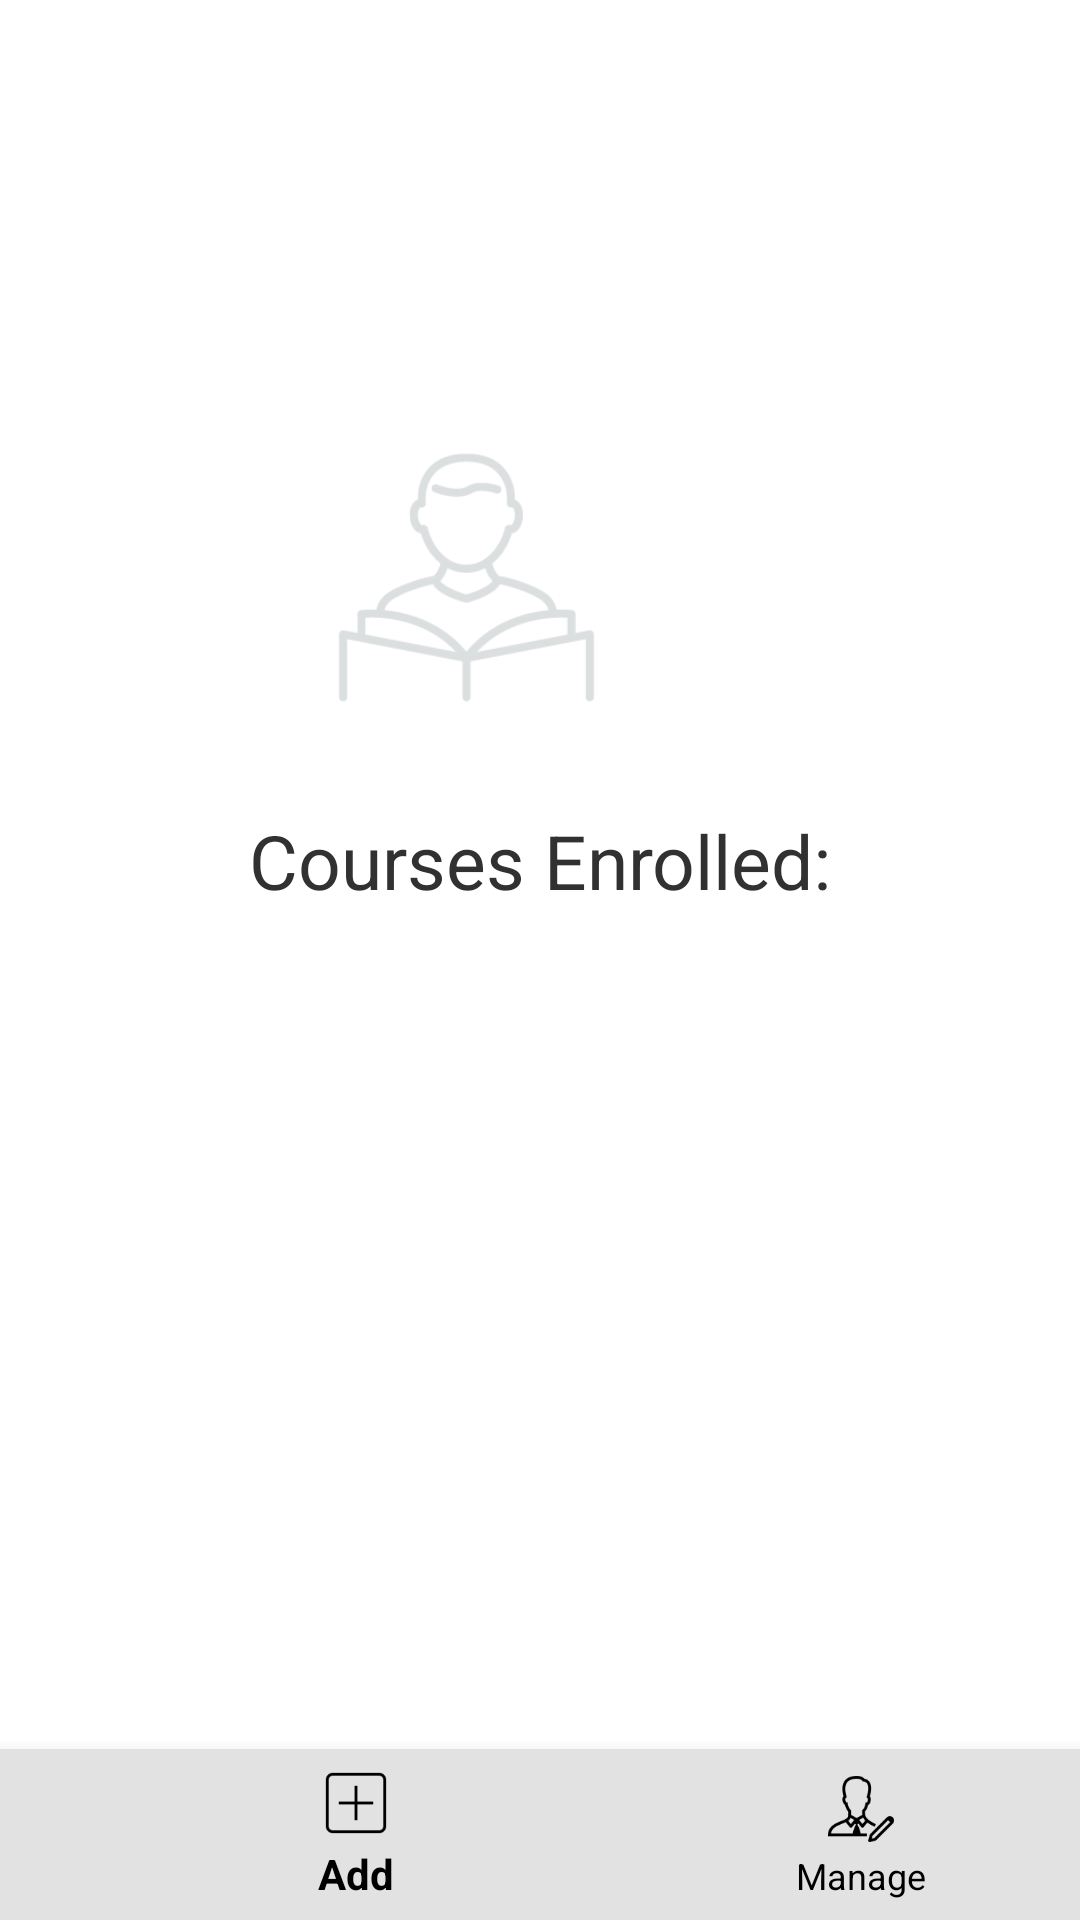

This screen was rendered from an Android layout file. Write that file and the resources it references.
<!-- AndroidManifest.xml: application theme AppTheme -->
<!-- res/layout/fragment_student_home_page.xml -->
<?xml version="1.0" encoding="utf-8"?>
<layout xmlns:android="http://schemas.android.com/apk/res/android"
    xmlns:app="http://schemas.android.com/apk/res-auto"
    xmlns:tools="http://schemas.android.com/tools">
    <androidx.constraintlayout.widget.ConstraintLayout
        android:layout_width="match_parent"
        android:layout_height="match_parent"
        android:background="#ffffff"
        tools:context=".StudentHomePage">

        

        
        
        
        
        
        
        
        
        


        
        
        
        
        
        
        
        
        

        
        
        
        
        
        
        
        
        
        
        

        
        

        <TextView
            android:id="@+id/nameOfStudent"
            android:layout_width="wrap_content"
            android:layout_height="wrap_content"
            android:layout_marginStart="160dp"
            android:layout_marginTop="76dp"
            android:layout_marginEnd="19dp"
            android:textColor="#474747"
            android:textSize="20sp"
            android:textStyle="bold"
            app:layout_constraintEnd_toEndOf="parent"
            app:layout_constraintHorizontal_bias="0.758"
            app:layout_constraintStart_toStartOf="parent"
            app:layout_constraintTop_toTopOf="parent" />

        <TextView
            android:id="@+id/textView5"
            android:layout_width="wrap_content"
            android:layout_height="wrap_content"
            android:layout_marginTop="20dp"
            android:text="Courses Enrolled:"
            android:textAlignment="center"
            android:textColor="#313131"
            android:textSize="25sp"
            android:textStyle="normal"
            app:layout_constraintEnd_toEndOf="parent"
            app:layout_constraintStart_toStartOf="parent"
            app:layout_constraintTop_toBottomOf="@+id/imageView" />

        <androidx.recyclerview.widget.RecyclerView
            android:id="@+id/courseList"
            android:layout_width="371dp"
            android:layout_height="237dp"
            android:layout_marginTop="2dp"
            android:background="#D9ffffff"
            android:clipToPadding="false"
            android:orientation="horizontal"
            app:layoutManager="androidx.recyclerview.widget.LinearLayoutManager"
            app:layout_constraintBottom_toBottomOf="parent"
            app:layout_constraintEnd_toEndOf="parent"
            app:layout_constraintHorizontal_bias="0.488"
            app:layout_constraintStart_toStartOf="parent"
            app:layout_constraintTop_toBottomOf="@+id/textView5"
            app:layout_constraintVertical_bias="0.234" />

        <ImageView
            android:id="@+id/imageView"
            android:layout_width="137dp"
            android:layout_height="115dp"
            android:layout_marginTop="32dp"
            android:layout_marginEnd="136dp"
            app:layout_constraintEnd_toEndOf="parent"
            app:layout_constraintHorizontal_bias="1.0"
            app:layout_constraintStart_toStartOf="parent"
            app:layout_constraintTop_toBottomOf="@+id/nameOfStudent"
            app:srcCompat="@drawable/studenticon1" />


        <com.google.android.material.bottomnavigation.BottomNavigationView
            android:id="@+id/bottomNav"
            android:layout_width="406dp"
            android:layout_height="57dp"
            android:layout_alignParentBottom="true"
            android:background="#e2e2e2"
            app:itemIconTint="@drawable/colorchange"
            app:itemTextColor="@drawable/colorchange"
            app:layout_constraintBottom_toBottomOf="parent"
            app:layout_constraintEnd_toEndOf="parent"
            app:layout_constraintHorizontal_bias="0.0"
            app:layout_constraintStart_toStartOf="parent"
            app:layout_constraintTop_toBottomOf="@+id/courseList"
            app:layout_constraintVertical_bias="1.0"
            app:menu="@menu/bottom_nav_menu">

        </com.google.android.material.bottomnavigation.BottomNavigationView>
        














    </androidx.constraintlayout.widget.ConstraintLayout>
</layout>
<!-- resources referenced by this layout -->
<resources>
  <color name="colorPrimary">#008577</color>
  <!-- drawable colorchange (drawable) -->
  <?xml version="1.0" encoding="utf-8"?>
  <selector xmlns:android="http://schemas.android.com/apk/res/android">
      <item android:color="#000000" android:state_enabled="true" />
      <item android:color="#ffffff" android:state_enabled="false" />
  </selector>
  <!-- drawable studenticon1: png bitmap (drawable, 5768 bytes) -->
  <style name="AppTheme" parent="Theme.AppCompat.Light.NoActionBar">
          
          <item name="colorPrimaryDark">@color/colorPrimaryDark</item>
          <item name="colorAccent">@color/colorAccent</item>
          <item name="colorPrimary">@android:color/transparent</item>
          <item name="windowActionBarOverlay">true</item>
  
      </style>
  <color name="colorPrimaryDark">#00574B</color>
  <color name="colorAccent">#D81B60</color>
</resources>
